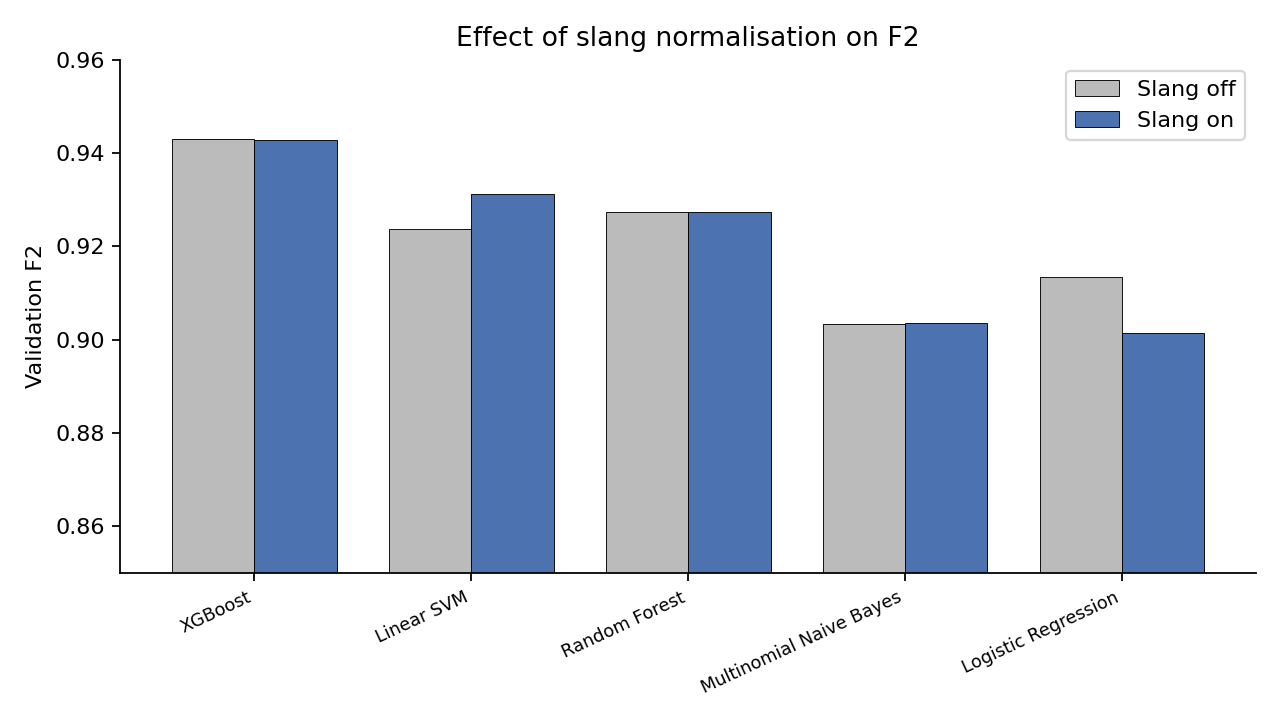

The data file committed next to this chart (first rows):
model, f2_slang_off, f2_slang_on, gain
XGBoost, 0.9429, 0.9428, -0.0001
Linear SVM, 0.9238, 0.9312, 0.0074
Random Forest, 0.9274, 0.9274, 0.0
Multinomial Naive Bayes, 0.9033, 0.9036, 0.0003
Logistic Regression, 0.9135, 0.9014, -0.0121
